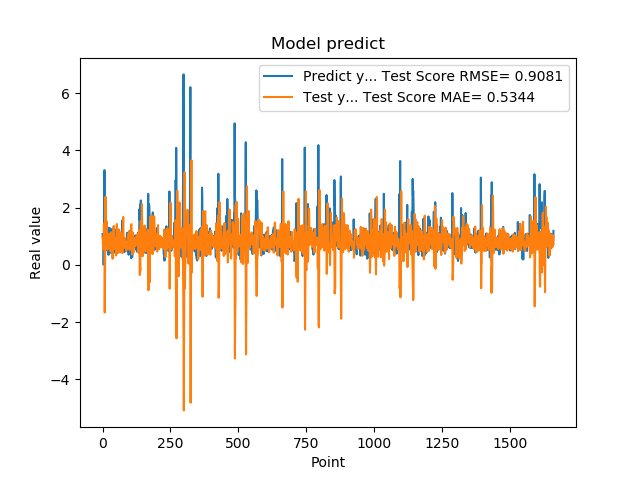

The data file committed next to this chart (first rows):
1.074290990829999792e+00, 9.773819359057411837e-01
9.521890282630000035e-01, 8.314847725598895067e-01
9.879170060160000766e-01, 5.440037684860313805e-01
1.011654973029999960e+00, 5.515098059354516247e-01
0.000000000000000000e+00, 8.798656767816362967e-01
7.643579840659999736e-01, 1.434738892768501861e+00
7.788103222849999119e-01, 1.198165061757764827e+00
3.306220054629999794e+00, 1.084470873897017462e+00
1.055441975589999970e+00, -1.668258723002291610e+00
7.543110251430000801e-01, -4.156450046822231514e-01
7.915459871289999283e-01, 3.321705475944316532e-01
1.409499049189999909e+00, 2.373943975139452878e+00
8.875439763070001042e-01, 6.920056706517304645e-01
6.401469707490000660e-01, 7.044908614828685467e-01
5.082880258560000808e-01, 8.884930161614529309e-01
8.640019893649999450e-01, 1.518931999274836242e+00
5.725920200349999822e-01, 1.164790197592283416e+00
8.469420075419999971e-01, 8.067744360313379159e-01
9.181020259860001032e-01, 5.283629348073307641e-01
7.976629734039999420e-01, 6.784686728606825756e-01
9.608020186419998776e-01, 6.130078366778878296e-01
9.555831551549999192e-01, 6.755243634446567169e-01
3.470349907879999862e-01, 8.130665448429973408e-01
9.546210169789999256e-01, 1.086926217743445777e+00
1.293938040730000072e+00, 9.473779363104019025e-01
5.251880288119999962e-01, 6.759439808334156696e-01
4.773890078070000542e-01, 5.785390858950179016e-01
1.275226235389999907e+00, 1.056706737889474113e+00
8.723750114439999814e-01, 1.060178256715323508e+00
8.355640172959999390e-01, 6.307522098069283656e-01
7.321749925609999377e-01, 4.612348299530995566e-01
7.640249729160000225e-01, 1.134982898962000331e+00
4.072830080990000323e-01, 1.124890050475134462e+00
4.752210080619999610e-01, 1.076674490148020080e+00
8.781340122220000488e-01, 1.012806672098302219e+00
7.414129972460000717e-01, 7.687080454861873191e-01
1.258002042770000051e+00, 5.109872931013934583e-01
1.069700956339999953e+00, 2.127062435932806361e-01
7.274609804150000691e-01, 5.318122637130402452e-01
7.892770171170000459e-01, 8.081811739588365961e-01
6.237750053410000550e-01, 1.216217971528360087e+00
6.914690136910000007e-01, 1.355912987243480528e+00
8.557710051540000640e-01, 9.342782477684019593e-01
7.093830108640000187e-01, 7.120307032084768339e-01
1.014547944070000041e+00, 6.574560145957176749e-01
1.115731000900000103e+00, 5.440610600005230113e-01
4.182830154900000208e-01, 5.963010714035239523e-01
1.002280950550000105e+00, 9.273151938244371673e-01
1.218860983849999968e+00, 9.274270526031681561e-01
1.143296003339999922e+00, 8.700620816066942931e-01
6.528189778330000248e-01, 3.250144312996429141e-01
6.746559739110000731e-01, 8.887140478858049919e-01
6.009536385540000802e-01, 1.377141413780959223e+00
6.694570183749999348e-01, 1.423011496244310115e+00
6.538079977039999990e-01, 9.218499167030316244e-01
7.814120054240000224e-01, 6.895838857945671974e-01
1.206303954120000022e+00, 5.776553580484360406e-01
8.469259738919999725e-01, 4.123043103722972558e-01
8.286409974099999687e-01, 5.502071939172292758e-01
6.482390165329999787e-01, 7.385646810905139859e-01
5.623700022700000023e-01, 1.236327430225950375e+00
... 1,599 more rows
